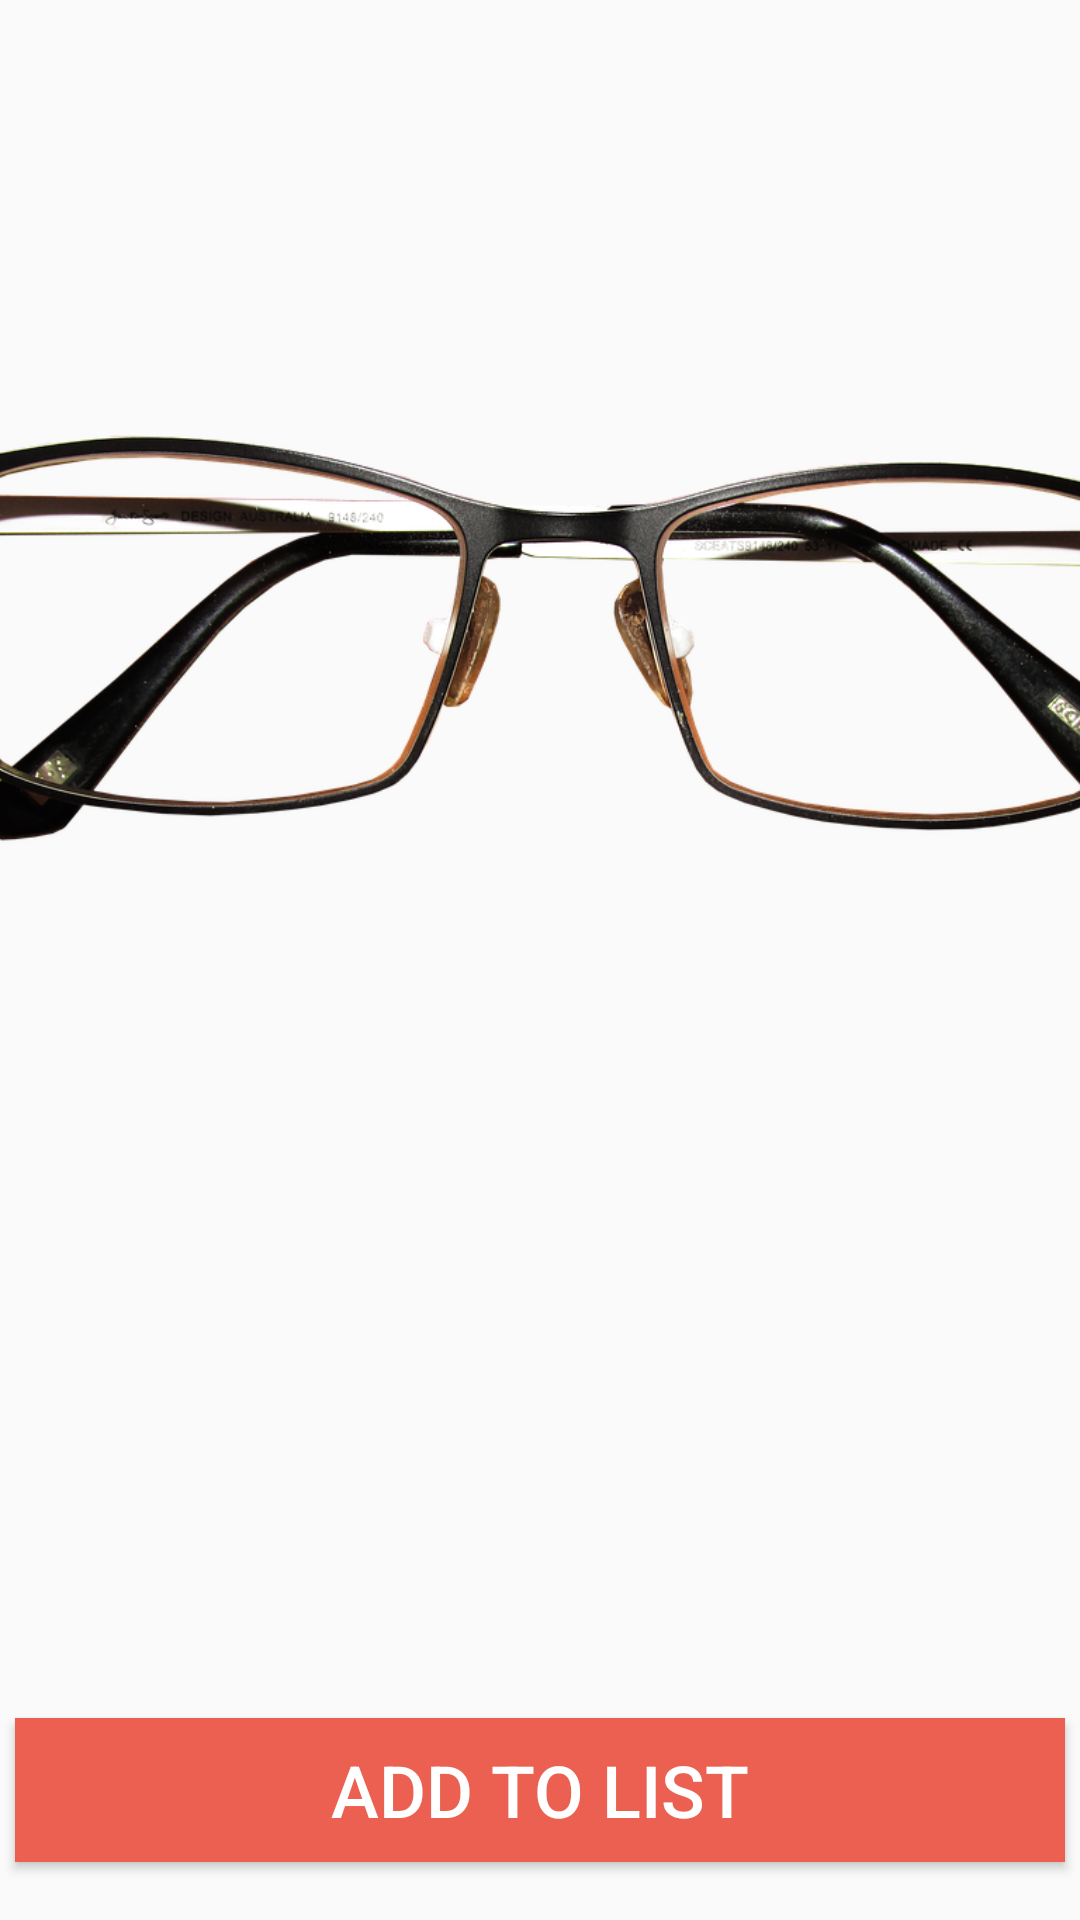

Write the Android layout XML for this screen, with the resource values it uses.
<!-- AndroidManifest.xml: application theme AppTheme -->
<!-- res/layout/fragment_details.xml -->
<?xml version="1.0" encoding="utf-8"?>
<LinearLayout xmlns:android="http://schemas.android.com/apk/res/android"
    xmlns:tools="http://schemas.android.com/tools"
    android:layout_width="match_parent"
    android:layout_height="match_parent"
    android:orientation="vertical"
    tools:context=".details">

    <ImageView
        android:id="@+id/imageDetail"
        android:layout_width="@dimen/image_widthDetail"
        android:layout_height="@dimen/image_heightDetail"
        android:layout_gravity="center"
        android:layout_marginTop="40dp"
        android:src="@drawable/glasseseight" />

    <TextView
        android:id="@+id/nameDetail"
        android:layout_gravity="center"
        android:layout_width="wrap_content"
        android:layout_height="wrap_content"
        android:textSize="@dimen/item_descriptors"
        android:text="" />



    <TextView
        android:id="@+id/frameDetail"
        android:layout_gravity="center"
        android:layout_width="wrap_content"
        android:layout_height="wrap_content"
        android:textSize="@dimen/item_descriptors"
        android:text="" />

    <TextView
        android:id="@+id/colorDetail"
        android:layout_gravity="center"
        android:layout_width="wrap_content"
        android:layout_height="wrap_content"
        android:textSize="@dimen/item_descriptors"
        android:text="" />
    <TextView
        android:id="@+id/typeDetail"
        android:layout_gravity="center"
        android:layout_width="wrap_content"
        android:layout_height="wrap_content"
        android:textSize="@dimen/item_descriptors"
        android:text="" />

    <TextView
        android:id="@+id/priceDetail"
        android:layout_gravity="center"
        android:layout_width="wrap_content"
        android:layout_height="wrap_content"
        android:textSize="@dimen/priceSize"
        android:text="" />
    <Button
        android:id="@+id/buttonDetail"
        android:layout_width="@dimen/image_heightDetail"
        android:layout_gravity="center"
        android:layout_height="wrap_content"
        android:background="@color/colorPrimary"
        android:textColor="@color/white"
        android:textSize="@dimen/item_descriptors"
        android:text="@string/add_to_list" />



</LinearLayout>
<!-- resources referenced by this layout -->
<resources>
  <color name="colorPrimary">#EB6051</color>
  <color name="white">#ffffff</color>
  <dimen name="image_heightDetail">350dp</dimen>
  <dimen name="image_widthDetail">450dp</dimen>
  <dimen name="item_descriptors">24sp</dimen>
  <dimen name="priceSize">40sp</dimen>
  <!-- drawable glasseseight: png bitmap (drawable-v24, 221391 bytes) -->
  <string name="add_to_list">Add to List</string>
  <style name="AppTheme" parent="Theme.AppCompat.Light.DarkActionBar">
          
          <item name="colorPrimary">@color/colorPrimary</item>
          <item name="colorPrimaryDark">@color/colorPrimaryDark</item>
          <item name="colorAccent">@color/colorAccent</item>
          <item name="windowActionBar">false</item>
          <item name="windowNoTitle">true</item>
      </style>
  <color name="colorPrimaryDark">#BEBEBE</color>
  <color name="colorAccent">#7156CE</color>
</resources>
